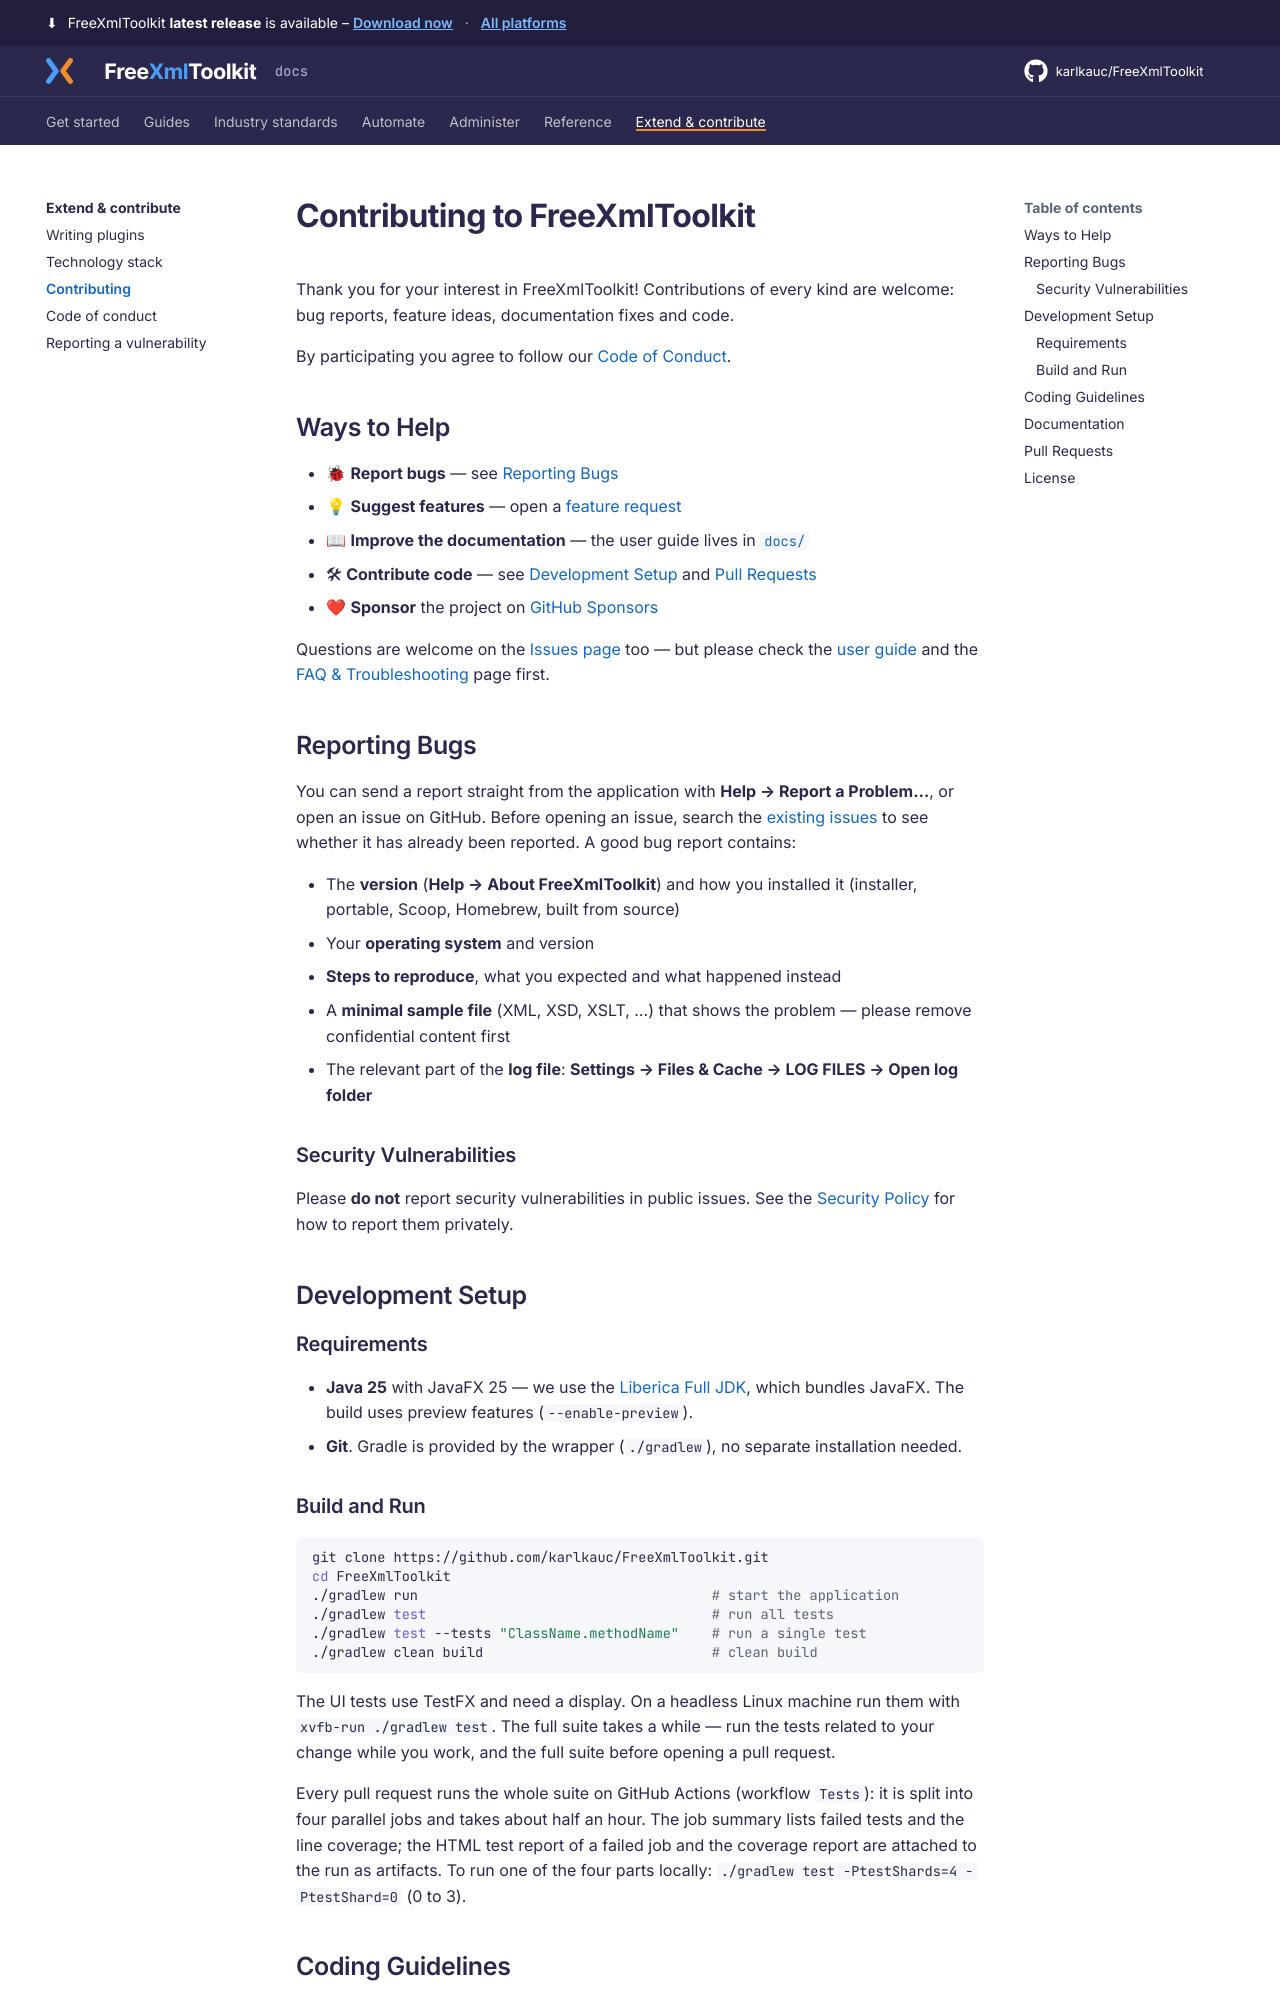

repository: karlkauc/FreeXmlToolkit · page: extend/contributing/index.html · generator: mkdocs

# Contributing to FreeXmlToolkit

Thank you for your interest in FreeXmlToolkit! Contributions of every kind are welcome:
bug reports, feature ideas, documentation fixes and code.

By participating you agree to follow our [Code of Conduct](https://github.com/karlkauc/FreeXmlToolkit/blob/main/CODE_OF_CONDUCT.md).

## Ways to Help

- 🐞 **Report bugs** — see [Reporting Bugs](#reporting-bugs)
- 💡 **Suggest features** — open a [feature request](https://github.com/karlkauc/FreeXmlToolkit/issues/new/choose)
- 📖 **Improve the documentation** — the user guide lives in [`docs/`](https://github.com/karlkauc/FreeXmlToolkit/tree/main/docs)
- 🛠 **Contribute code** — see [Development Setup](#development-setup) and [Pull Requests](#pull-requests)
- ❤ **Sponsor** the project on [GitHub Sponsors](https://github.com/sponsors/karlkauc)

Questions are welcome on the [Issues page](https://github.com/karlkauc/FreeXmlToolkit/issues) too —
but please check the [user guide](https://freexmltoolkit.org/docs/) and the
[FAQ & Troubleshooting](https://freexmltoolkit.org/docs/reference/faq/) page first.

## Reporting Bugs

You can send a report straight from the application with **Help → Report a Problem…**, or open an
issue on GitHub. Before opening an issue, search the [existing issues](https://github.com/karlkauc/FreeXmlToolkit/issues)
to see whether it has already been reported. A good bug report contains:

- The **version** (**Help → About FreeXmlToolkit**) and how you installed it (installer, portable,
  Scoop, Homebrew, built from source)
- Your **operating system** and version
- **Steps to reproduce**, what you expected and what happened instead
- A **minimal sample file** (XML, XSD, XSLT, …) that shows the problem — please remove confidential
  content first
- The relevant part of the **log file**: **Settings → Files & Cache → LOG FILES → Open log folder**

### Security Vulnerabilities

Please **do not** report security vulnerabilities in public issues. See the
[Security Policy](https://github.com/karlkauc/FreeXmlToolkit/security/policy) for how to report them privately.

## Development Setup

### Requirements

- **Java 25** with JavaFX 25 — we use the [Liberica Full JDK](https://bell-sw.com/pages/downloads/),
  which bundles JavaFX. The build uses preview features (`--enable-preview`).
- **Git**. Gradle is provided by the wrapper (`./gradlew`), no separate installation needed.

### Build and Run

```bash
git clone https://github.com/karlkauc/FreeXmlToolkit.git
cd FreeXmlToolkit
./gradlew run                                    # start the application
./gradlew test                                   # run all tests
./gradlew test --tests "ClassName.methodName"    # run a single test
./gradlew clean build                            # clean build
```

The UI tests use TestFX and need a display. On a headless Linux machine run them with
`xvfb-run ./gradlew test`. The full suite takes a while — run the tests related to your change
while you work, and the full suite before opening a pull request.

Every pull request runs the whole suite on GitHub Actions (workflow `Tests`): it is split into four parallel
jobs and takes about half an hour. The job summary lists failed tests and the line coverage; the HTML test
report of a failed job and the coverage report are attached to the run as artifacts. To run one of the
four parts locally: `./gradlew test -PtestShards=4 -PtestShard=0` (0 to 3).
